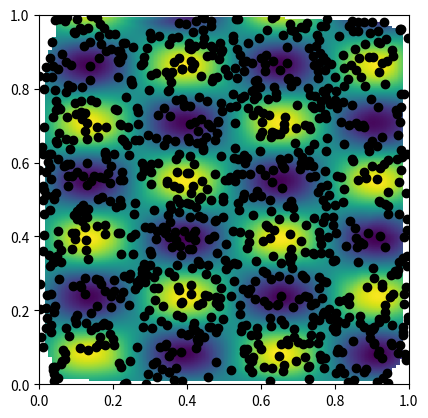

Write the Python code that produced this figure.
import numpy as np
from scipy.interpolate import griddata
import matplotlib.pyplot as plt

def func( x, y ):
    return np.sin(x*12.0)*np.sin(y*20.0)

points = np.random.rand(1000, 2)
values = func(points[:,0], points[:,1])

grid_x, grid_y = np.mgrid[0:1:100j, 0:1:200j]
grid_z = griddata(points, values, (grid_x, grid_y), method='cubic')

plt.imshow(grid_z.T, extent=(0,1,0,1), origin='lower')
plt.scatter(points[:,0], points[:,1], c='k')

plt.show()